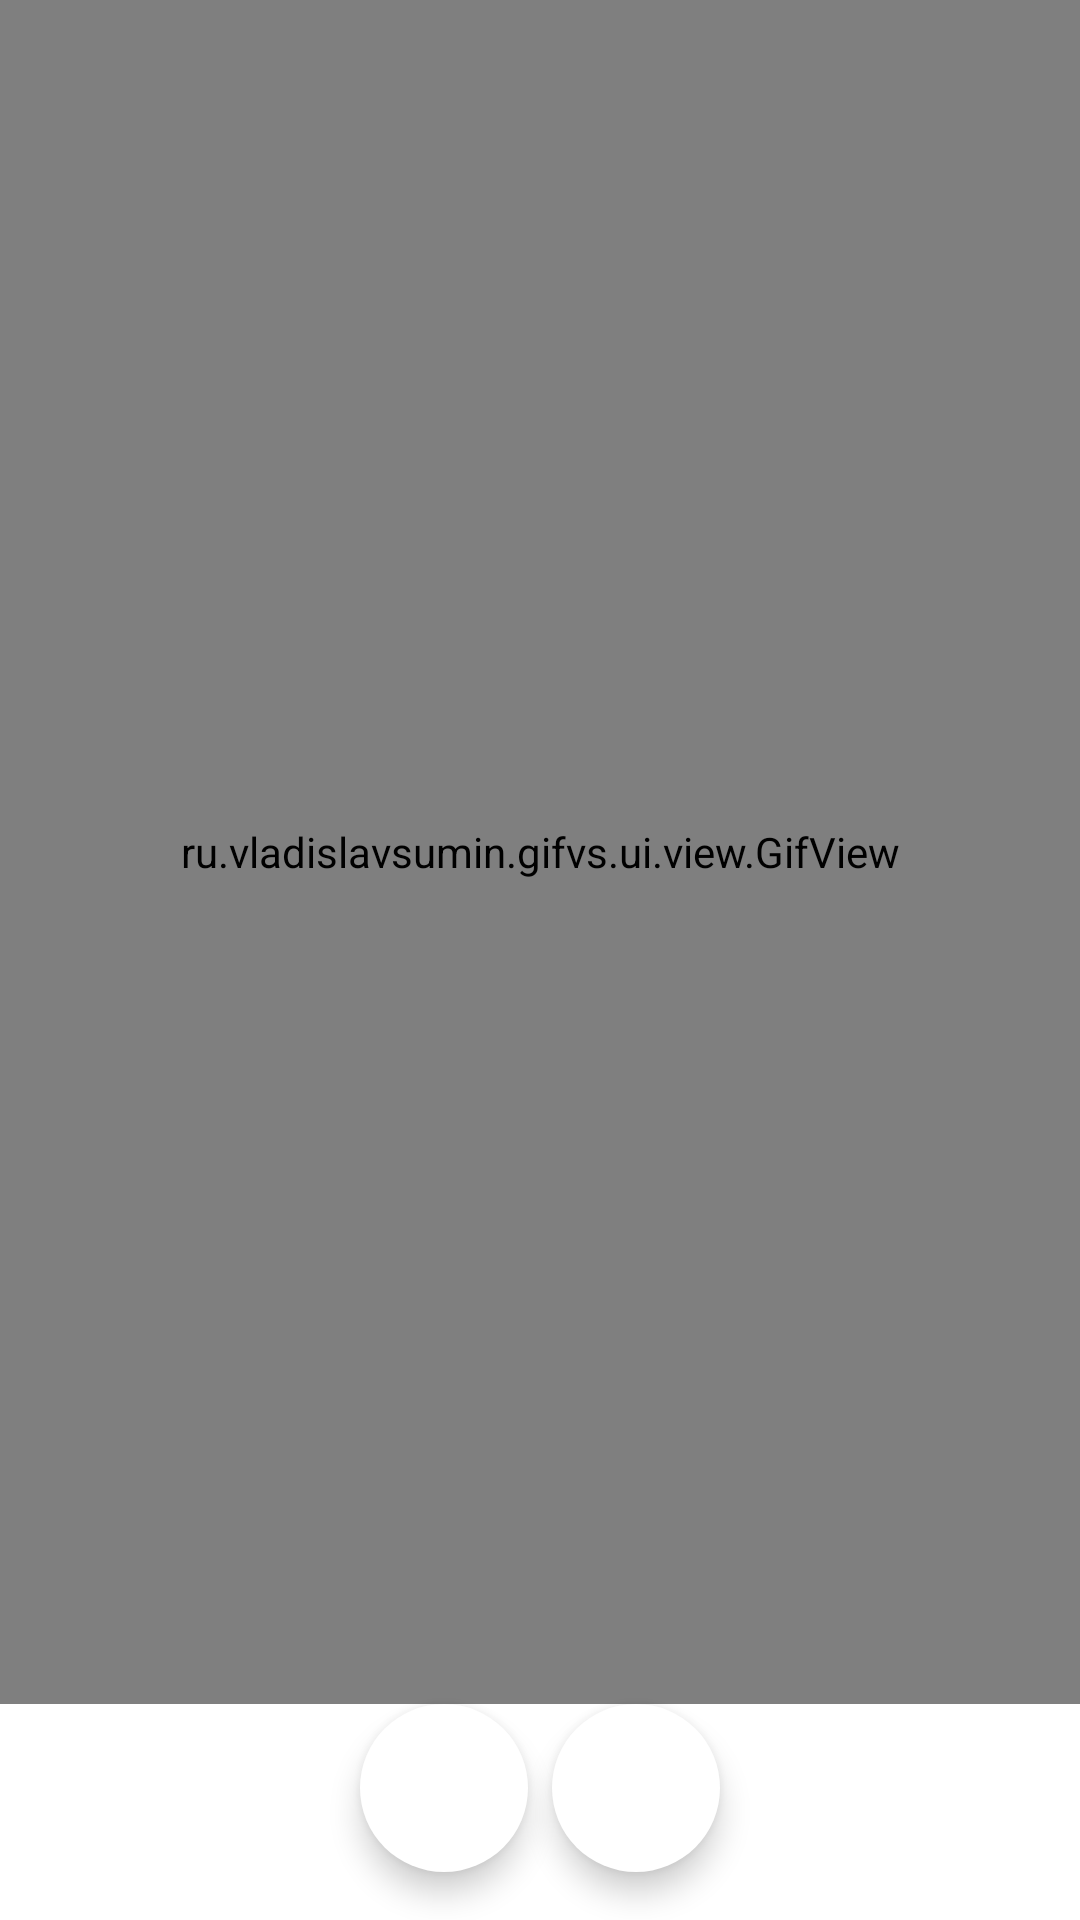

Here is an Android app screen rendered from its layout file. Give the layout XML and the strings, colors and styles it references.
<!-- AndroidManifest.xml: application theme AppTheme -->
<!-- res/layout/fragment_gif.xml -->
<?xml version="1.0" encoding="utf-8"?>
<androidx.constraintlayout.widget.ConstraintLayout xmlns:android="http://schemas.android.com/apk/res/android"
    xmlns:app="http://schemas.android.com/apk/res-auto"
    android:layout_width="match_parent"
    android:layout_height="match_parent">


    <ru.example.gifvs.ui.view.GifView
        android:id="@+id/fragment_gif_card"
        android:layout_width="match_parent"
        android:layout_height="0dp"
        app:layout_constraintBottom_toTopOf="@id/fragment_gif_btn_back"
        app:layout_constraintTop_toTopOf="parent" />

    <androidx.constraintlayout.widget.Guideline
        android:id="@+id/gl"
        android:layout_width="wrap_content"
        android:layout_height="wrap_content"
        android:orientation="vertical"
        app:layout_constraintGuide_percent="0.5" />


    <com.google.android.material.floatingactionbutton.FloatingActionButton
        android:id="@+id/fragment_gif_btn_back"
        style="@style/styles.fab"
        android:layout_width="wrap_content"
        android:layout_height="wrap_content"
        android:layout_marginEnd="4dp"
        android:layout_marginBottom="16dp"
        android:src="@drawable/ic_refresh"
        app:layout_constraintBottom_toBottomOf="parent"
        app:layout_constraintEnd_toStartOf="@id/gl"
        app:tint="@color/yellow" />

    <com.google.android.material.floatingactionbutton.FloatingActionButton
        android:id="@+id/fragment_gif_btn_next"
        style="@style/styles.fab"
        android:layout_width="wrap_content"
        android:layout_height="wrap_content"
        android:layout_marginStart="4dp"
        android:src="@drawable/ic_next"
        app:layout_constraintStart_toEndOf="@id/gl"
        app:layout_constraintTop_toTopOf="@id/fragment_gif_btn_back"
        app:tint="@color/green" />
</androidx.constraintlayout.widget.ConstraintLayout>
<!-- resources referenced by this layout -->
<resources>
  <color name="green">#4CAF50</color>
  <color name="yellow">#FF9800</color>
  <style name="styles.fab" parent="">
          <item name="borderWidth">0dp</item>
          <item name="backgroundTint">@android:color/white</item>
      </style>
  <style name="AppTheme" parent="Theme.MaterialComponents.Light.NoActionBar">
          
          <item name="colorPrimary">@color/colorPrimary</item>
          <item name="colorPrimaryDark">@color/colorPrimaryDark</item>
          <item name="colorAccent">@color/colorAccent</item>
      </style>
  <color name="colorPrimary">#6200EE</color>
  <color name="colorPrimaryDark">#3700B3</color>
  <color name="colorAccent">#03DAC5</color>
</resources>
